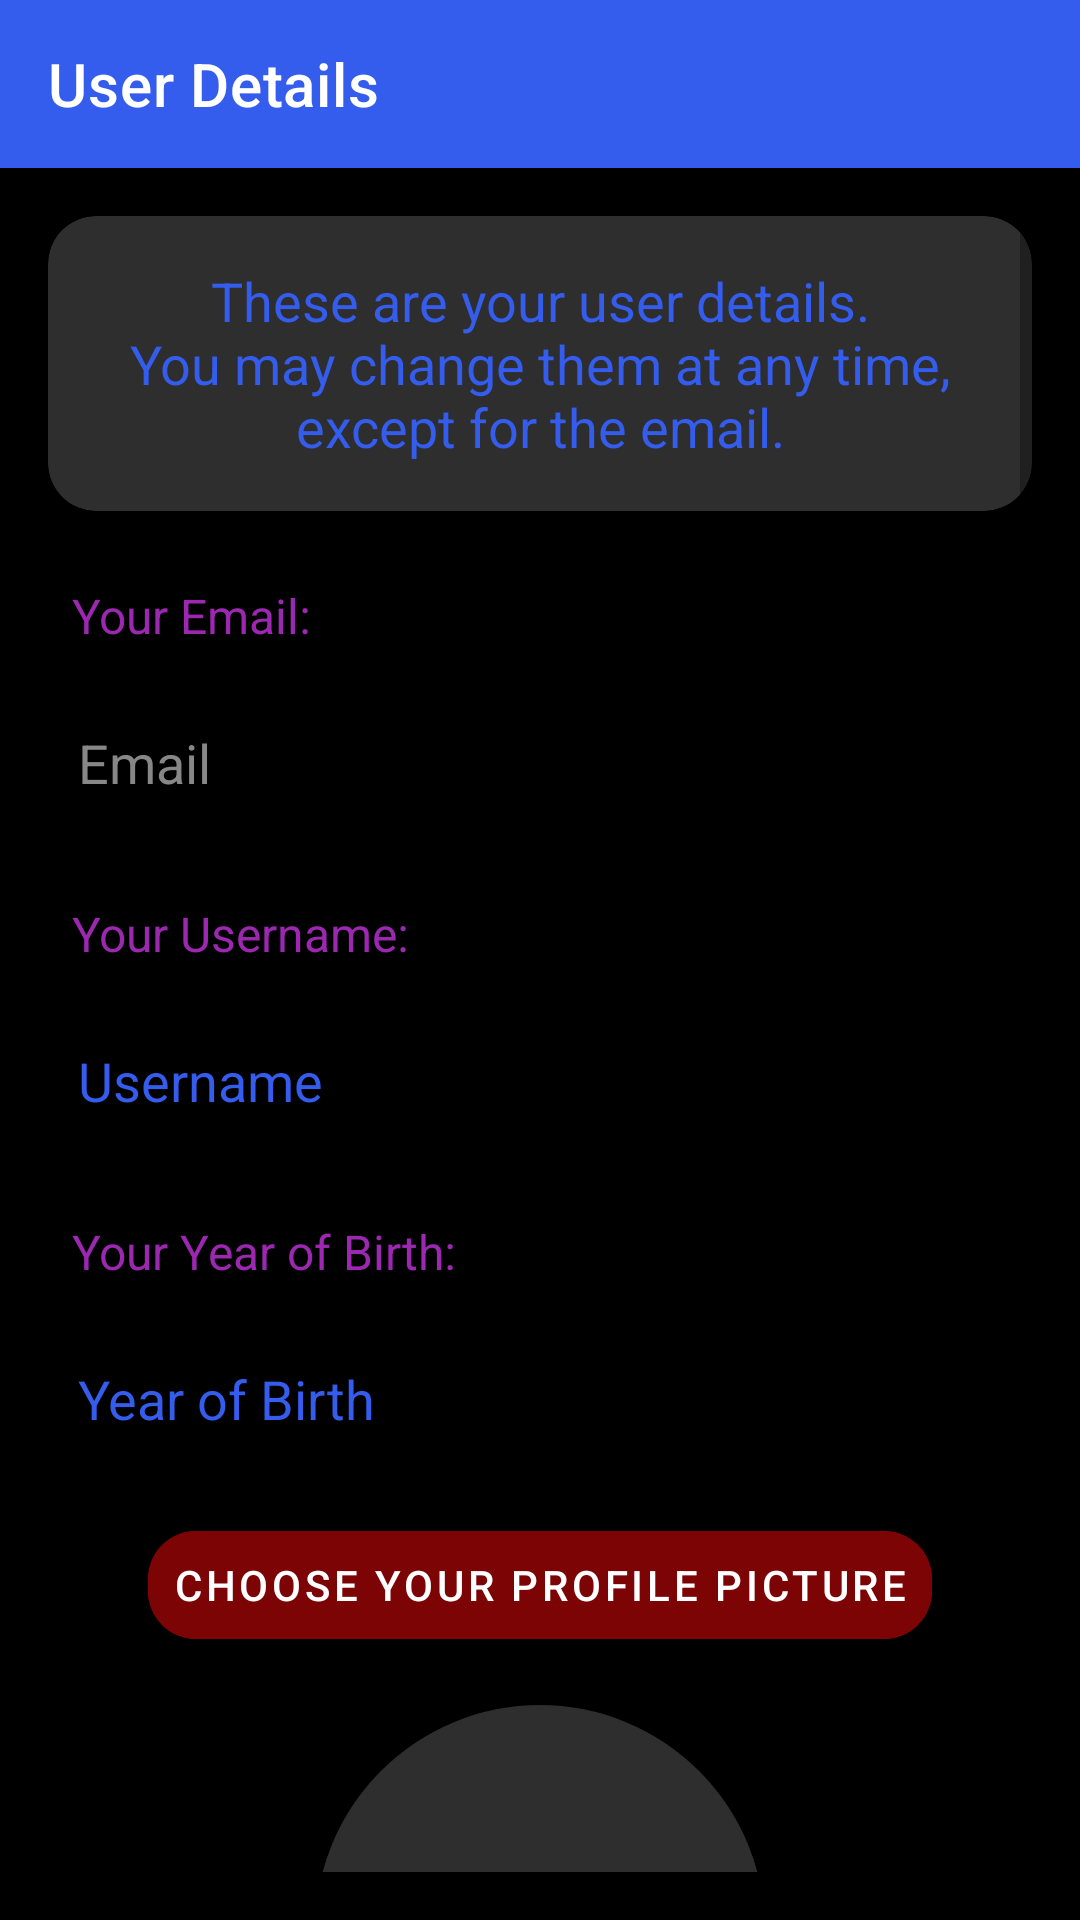

Produce the Android XML layout that renders to this screen, including the resource entries it uses.
<!-- AndroidManifest.xml: application theme Theme.Movie_Recommendation_Project -->
<!-- res/layout/activity_user_details.xml -->
<?xml version="1.0" encoding="utf-8"?>
<androidx.drawerlayout.widget.DrawerLayout
    xmlns:android="http://schemas.android.com/apk/res/android"
    xmlns:app="http://schemas.android.com/apk/res-auto"
    android:id="@+id/drawer_layout"
    android:layout_width="match_parent"
    android:layout_height="match_parent">

    
    <androidx.coordinatorlayout.widget.CoordinatorLayout
        android:layout_width="match_parent"
        android:layout_height="match_parent">

        
        <androidx.appcompat.widget.Toolbar
            android:id="@+id/toolbar"
            android:layout_width="match_parent"
            android:layout_height="?attr/actionBarSize"
            android:background="@color/lightBlue"
            android:theme="@style/ThemeOverlay.Material3.Dark.ActionBar"
            app:popupTheme="@style/ThemeOverlay.Material3.Light"
            app:title="User Details"
            app:titleTextColor="@android:color/white"
            android:elevation="12dp"/>

        
        <ScrollView
            android:id="@+id/main"
            android:layout_width="match_parent"
            android:layout_height="match_parent"
            android:layout_marginTop="?attr/actionBarSize"
            android:background="@color/black"
            android:padding="16dp">

            <androidx.constraintlayout.widget.ConstraintLayout
                android:layout_width="match_parent"
                android:layout_height="wrap_content">

                
                <com.google.android.material.card.MaterialCardView
                    android:id="@+id/cardHeader"
                    android:layout_width="0dp"
                    android:layout_height="wrap_content"
                    app:cardCornerRadius="16dp"
                    app:cardElevation="8dp"
                    app:cardBackgroundColor="@color/darkGray"
                    app:layout_constraintTop_toTopOf="parent"
                    app:layout_constraintStart_toStartOf="parent"
                    app:layout_constraintEnd_toEndOf="parent">

                    <TextView
                        android:id="@+id/tvHeader"
                        android:layout_width="match_parent"
                        android:layout_height="wrap_content"
                        android:text="These are your user details.
                        You may change them at any time, except for the email."
                        android:textSize="18sp"
                        android:textColor="@color/lightBlue"
                        android:gravity="center"
                        android:padding="16dp" />
                </com.google.android.material.card.MaterialCardView>

                
                <TextView
                    android:id="@+id/emailLabel"
                    android:layout_width="0dp"
                    android:layout_height="wrap_content"
                    android:text="Your Email:"
                    android:textSize="16sp"
                    android:textColor="@color/richPurple"
                    android:padding="8dp"
                    app:layout_constraintTop_toBottomOf="@id/cardHeader"
                    app:layout_constraintStart_toStartOf="parent"
                    app:layout_constraintEnd_toEndOf="parent"
                    android:layout_marginTop="16dp" />

                
                <EditText
                    android:id="@+id/etNewEmail"
                    android:layout_width="0dp"
                    android:layout_height="wrap_content"
                    android:hint="Email"
                    android:textColor="@color/lightGray"
                    android:textColorHint="@color/lightGray"
                    android:padding="10dp"
                    android:enabled="false"
                    android:background="@drawable/rounded_edittext_disabled"
                    app:layout_constraintTop_toBottomOf="@id/emailLabel"
                    app:layout_constraintStart_toStartOf="parent"
                    app:layout_constraintEnd_toEndOf="parent"
                    android:layout_marginTop="8dp" />

                
                <TextView
                    android:id="@+id/usernameLabel"
                    android:layout_width="0dp"
                    android:layout_height="wrap_content"
                    android:text="Your Username:"
                    android:textSize="16sp"
                    android:textColor="@color/richPurple"
                    android:padding="8dp"
                    app:layout_constraintTop_toBottomOf="@id/etNewEmail"
                    app:layout_constraintStart_toStartOf="parent"
                    app:layout_constraintEnd_toEndOf="parent"
                    android:layout_marginTop="16dp" />

                
                <EditText
                    android:id="@+id/etNewUsername"
                    android:layout_width="0dp"
                    android:layout_height="wrap_content"
                    android:hint="Username"
                    android:textColor="@android:color/white"
                    android:textColorHint="@color/lightBlue"
                    android:padding="10dp"
                    android:background="@drawable/rounded_edittext"
                    app:layout_constraintTop_toBottomOf="@id/usernameLabel"
                    app:layout_constraintStart_toStartOf="parent"
                    app:layout_constraintEnd_toEndOf="parent"
                    android:layout_marginTop="8dp" />

                
                <TextView
                    android:id="@+id/yearLabel"
                    android:layout_width="0dp"
                    android:layout_height="wrap_content"
                    android:text="Your Year of Birth:"
                    android:textSize="16sp"
                    android:textColor="@color/richPurple"
                    android:padding="8dp"
                    app:layout_constraintTop_toBottomOf="@id/etNewUsername"
                    app:layout_constraintStart_toStartOf="parent"
                    app:layout_constraintEnd_toEndOf="parent"
                    android:layout_marginTop="16dp" />

                
                <EditText
                    android:id="@+id/etNewYearOfBirth"
                    android:layout_width="0dp"
                    android:layout_height="wrap_content"
                    android:hint="Year of Birth"
                    android:textColor="@android:color/white"
                    android:textColorHint="@color/lightBlue"
                    android:padding="10dp"
                    android:inputType="number"
                    android:background="@drawable/rounded_edittext"
                    app:layout_constraintTop_toBottomOf="@id/yearLabel"
                    app:layout_constraintStart_toStartOf="parent"
                    app:layout_constraintEnd_toEndOf="parent"
                    android:layout_marginTop="8dp" />

                
                <com.google.android.material.button.MaterialButton
                    android:id="@+id/btnChooseProfilePicture"
                    android:layout_width="wrap_content"
                    android:layout_height="wrap_content"
                    android:text="Choose Your Profile Picture"
                    android:backgroundTint="@color/darkRed"
                    android:padding="8dp"
                    android:elevation="8dp"
                    app:cornerRadius="16dp"
                    app:layout_constraintTop_toBottomOf="@id/etNewYearOfBirth"
                    app:layout_constraintStart_toStartOf="parent"
                    app:layout_constraintEnd_toEndOf="parent"
                    android:layout_marginTop="16dp" />

                
                <ImageView
                    android:id="@+id/ivProfilePicture"
                    android:layout_width="150dp"
                    android:layout_height="150dp"
                    android:layout_marginTop="16dp"
                    android:scaleType="centerCrop"
                    android:background="@drawable/circular_background"
                    android:elevation="8dp"
                    android:contentDescription="@string/profile_picture"
                    app:layout_constraintTop_toBottomOf="@id/btnChooseProfilePicture"
                    app:layout_constraintStart_toStartOf="parent"
                    app:layout_constraintEnd_toEndOf="parent" />

                
                <com.google.android.material.button.MaterialButton
                    android:id="@+id/btnSaveChanges"
                    android:layout_width="0dp"
                    android:layout_height="wrap_content"
                    android:text="Save Changes"
                    android:textSize="18sp"
                    android:backgroundTint="@color/richPurple"
                    android:background="@drawable/button_bg"
                    android:textColor="@android:color/white"
                    android:padding="12dp"
                    app:cornerRadius="16dp"
                    android:elevation="8dp"
                    app:layout_constraintTop_toBottomOf="@id/ivProfilePicture"
                    app:layout_constraintStart_toStartOf="parent"
                    app:layout_constraintEnd_toEndOf="parent"
                    android:layout_marginTop="16dp"
                    app:layout_constraintBottom_toBottomOf="parent" />

            </androidx.constraintlayout.widget.ConstraintLayout>
        </ScrollView>
    </androidx.coordinatorlayout.widget.CoordinatorLayout>

    
    <com.google.android.material.navigation.NavigationView
        android:id="@+id/navigation_view"
        android:layout_width="wrap_content"
        android:layout_height="match_parent"
        android:layout_gravity="start"
        app:menu="@menu/drawer_menu_logged_in" />

</androidx.drawerlayout.widget.DrawerLayout>
<!-- resources referenced by this layout -->
<resources>
  <color name="black">#FF000000</color>
  <color name="darkGray">#2E2E2E</color>
  <color name="darkRed">#7d0404</color>
  <color name="lightBlue">#345ced</color>
  <color name="lightGray">#868786</color>
  <color name="richPurple">#9C27B0</color>
  <!-- drawable button_bg (drawable) -->
  <?xml version="1.0" encoding="utf-8"?>
  <ripple xmlns:android="http://schemas.android.com/apk/res/android"
      android:color="@color/darkPurple">
      <item>
          <shape android:shape="rectangle">
              <corners android:radius="12dp"/>
              <solid android:color="@color/richPurple"/>
          </shape>
      </item>
  </ripple>
  <!-- drawable circular_background (drawable) -->
  <?xml version="1.0" encoding="utf-8"?>
      <shape xmlns:android="http://schemas.android.com/apk/res/android"
          android:shape="oval">
          <solid android:color="@color/darkGray"/>
      </shape>
  <!-- drawable rounded_edittext (drawable) -->
  <?xml version="1.0" encoding="utf-8"?>
  <selector xmlns:android="http://schemas.android.com/apk/res/android">
  <shape xmlns:android="http://schemas.android.com/apk/res/android"
      android:shape="rectangle">
      
      <solid android:color="@color/darkGray" />
  
      
      <corners android:radius="8dp" />
  
      
      <padding
          android:left="8dp"
          android:top="8dp"
          android:right="8dp"
          android:bottom="8dp" />
  
      
      
  </shape>
  </selector>
  <!-- drawable rounded_edittext_disabled (drawable) -->
  <?xml version="1.0" encoding="utf-8"?>
  <selector xmlns:android="http://schemas.android.com/apk/res/android">
      <shape xmlns:android="http://schemas.android.com/apk/res/android"
          android:shape="rectangle">
          <solid android:color="@color/darkGray" />
          <corners android:radius="8dp" />
          <padding
              android:left="8dp"
              android:top="8dp"
              android:right="8dp"
              android:bottom="8dp" />
          
          <stroke
              android:width="1dp"
              android:color="@color/gray" />
      </shape>
  </selector>
  <string name="profile_picture">Profile Picture</string>
  <style name="Theme.Movie_Recommendation_Project" parent="Base.Theme.Movie_Recommendation_Project" />
  <color name="darkPurple">#7B1FA2</color>
  <color name="gray">#5e615f</color>
  <style name="Base.Theme.Movie_Recommendation_Project" parent="Theme.MaterialComponents.Light.NoActionBar">
          
          
      </style>
</resources>
